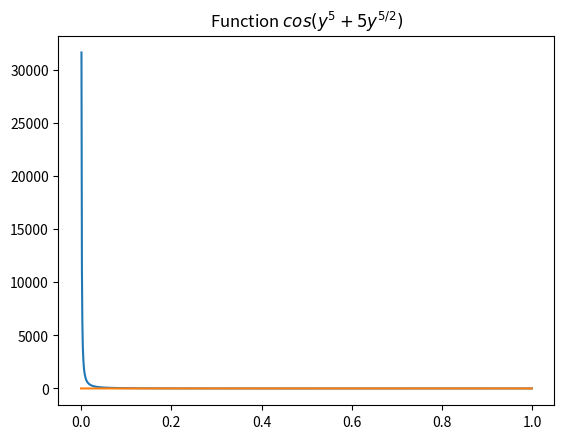

Source code (Python):
# -*- coding: utf-8 -*-
""" From "COMPUTATIONAL PHYSICS", 3rd Ed, Enlarged Python eTextBook  
[redacted]
[redacted]
[redacted]
    Support by National Science Foundation
    
    Original code: TrapMethods.py
    
[redacted] """

# integ.py: trapezoid and Simpson integration, a<x<b, N pts, N-1 intervals 
import numpy as np
import matplotlib.pyplot as plt

from pylab import * # import numpy and matplotlib

def func(x):          # function to be integrated
    return cos(5*x + x*x)/x**(3/2)

def funcy(y):  # function to be integrated
    return cos(y**(5)+5*y**(5/2))


def trapezoid(A,B,N):   #integrate from A to B using N points
    h = (B - A)/(N - 1)                     # step size 
    sum = (func(A)+func(B))/2               # (1st + last)/2
    for i in range(1, N-1):        # i goes from 1 to (N-1)-1
       sum += func(A+i*h)
       #sum=float32(sum)            # to simulate single-precision (32 bit) calculation
    return h*sum  

def simpson(A,B,N):
    if ((N-1)%2==1):     #  if number of intervals odd
        print("Simpson's rule requires even number of intervals")
        return 0
    h = (B - A)/(N - 1)                     # step size 
    sum = (func(A)+func(B))/3               # (1st + last)/3
    for i in range(1, N-1,2):        # i loops over odd integers  from 1 to (N-1)-1
       sum += 4/3*func(A+i*h)
       #sum=float32(sum)
    for i in range(2, N-1,2):        # i loops over even integers starting with 2
       sum += 2/3*func(A+i*h)
       #sum=float32(sum)
    return h*sum

def trapezoidy(A,B,N):   #integrate from A to B using N points
    h = (B - A)/(N - 1)                     # step size
    sum = (funcy(A)+funcy(B))/2               # (1st + last)/2
    for i in range(1, N-1):        # i goes from 1 to (N-1)-1
       sum += funcy(A+i*h)
       #sum=float32(sum)            # to simulate single-precision (32 bit) calculation
    return h*sum

def simpsony(A,B,N):
    if ((N-1)%2==1):     #  if number of intervals odd
        print("Simpson's rule requires even number of intervals")
        return 0
    h = (B - A)/(N - 1)                     # step size
    sum = (funcy(A)+funcy(B))/3               # (1st + last)/3
    for i in range(1, N-1,2):        # i loops over odd integers  from 1 to (N-1)-1
       sum += 4/3*funcy(A+i*h)
       #sum=float32(sum)
    for i in range(2, N-1,2):        # i loops over even integers starting with 2
       sum += 2/3*funcy(A+i*h)
       #sum=float32(sum)
    return h*sum

def romberg(A,B,N):
    return (16*simpson(A,B,2*N-1) - simpson(A,B,N))/15

def rombergy(A,B,N):
    return (16*simpsony(A,B,2*N-1) - simpsony(A,B,N))/15

#num * 2 for num in lst

xpoints = np.arange(0.0,1.0,0.001)
fxpoints = [func(x) for x in np.arange(0.0,1.0,0.001)]

plot(xpoints, fxpoints)
title('Function '+r'$ cos(5x + x^2)/x^{3/2}$')
savefig('part5_funcx.png')
show()

ypoints = np.arange(0.0,1.0,0.001)
fypoints = [funcy(x) for x in np.arange(0.0,1.0,0.001)]
plot(ypoints, fypoints)
title('Function '+r'$ cos(y^{5}+5y^{5/2})$')
savefig('part5_funcy.png')
show()

i_simpsonx = simpson(0, 1.0, 2001)
#i_trapezoidx = trapezoid(1.0e-15, 1.0, 10000001)

i_rombergx = romberg(0, 1.0, 101)

i_simpsony = 5/2 * simpsony(0, 1.0, 2001)
#i_trapezoidy = trapezoidy(1.0e-15, 1.0, 10000001)

i_rombergy = 5/2 * rombergy(0, 1.0, 101)

print('Simpson method for x:', i_simpsonx)
print('Simpson method for y:', i_simpsony)

print('Romberg aproximation for Simpson method for x:', i_rombergx)
print('Romberg aproximation for Simpson method for y:', i_rombergy)

i_mathematica = 5/2 * 0.359898 # 0.899745

print(' Mathematica gives:', i_mathematica)
print(' Estimated error of Simpson:', abs(i_simpsony-i_mathematica))
print(' Estimated error of Romberg aproximation for Simpson method:', abs(i_rombergy-i_mathematica))

#print('Trapezoid method for x:', i_trapezoidx )
#print('Trapezoid method for y:', i_trapezoidy )
